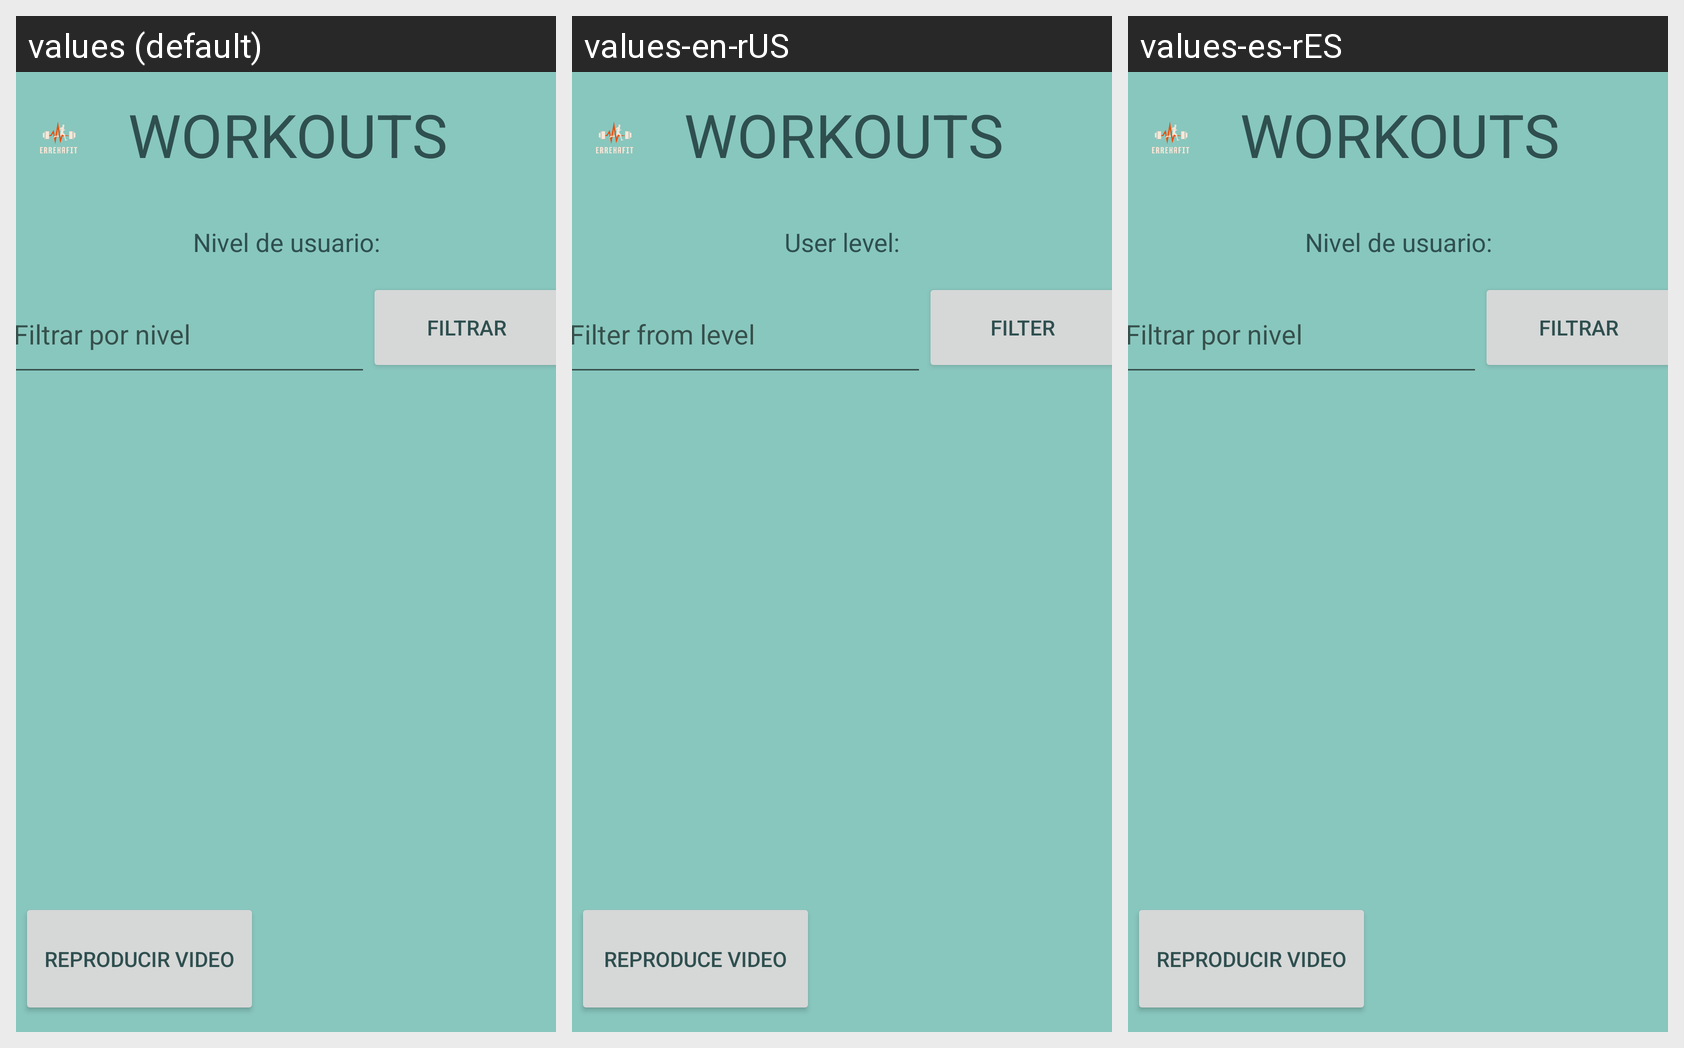

Translations of the strings shown on this Android screen, per locale in the grid:
Android screen res/layout/activity_workouts.xml rendered under 3 locales, left to right: values (default), values-en-rUS, values-es-rES. Device: Nexus 5 (rendered at 1080×1920; each locale shown at half size, 540×960, under a caption strip naming it); theme lightTheme.
Strings drawn on this screen, with the default value and each locale's value (text and hints the layout hard-codes, and strings that could not be matched under every locale, appear in the picture but are not listed):

filterButton
  values: Filtrar
  values-en-rUS: Filter
  values-es-rES: Filtrar

workouts
  values: WORKOUTS
  values-en-rUS: WORKOUTS
  values-es-rES: WORKOUTS

userLvl
  values: Nivel de usuario:
  values-en-rUS: User level:
  values-es-rES: Nivel de usuario:

filterHint
  values: Filtrar por nivel
  values-en-rUS: Filter from level
  values-es-rES: Filtrar por nivel

videoButtonTxt
  values: Reproducir video
  values-en-rUS: Reproduce video
  values-es-rES: Reproducir video  [not translated; the default value is used]
